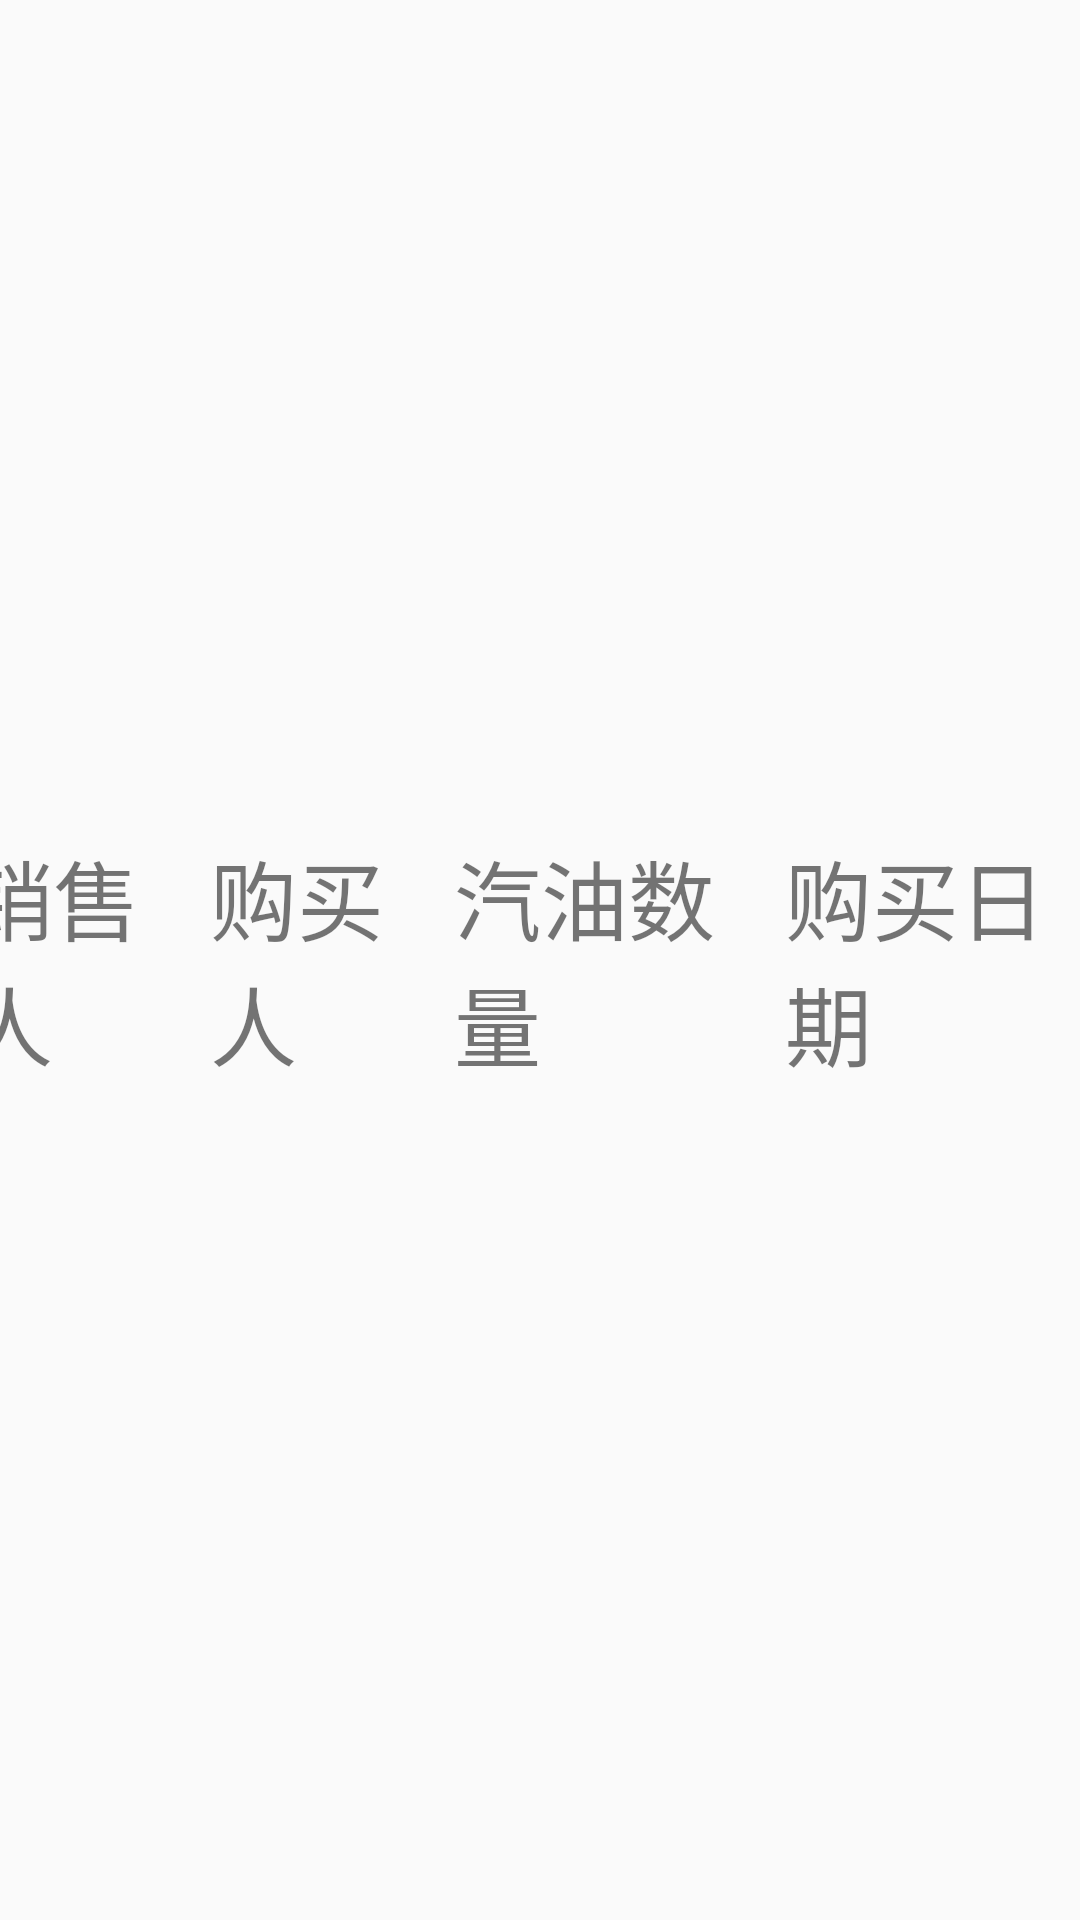

Reconstruct the res/layout file that produces this screen, plus the resources it refers to.
<!-- AndroidManifest.xml: application theme AppTheme -->
<!-- res/layout/layout_xsjlitemunit.xml -->
<?xml version="1.0" encoding="utf-8"?>
<LinearLayout xmlns:android="http://schemas.android.com/apk/res/android"
    android:layout_width="match_parent"
    android:layout_height="wrap_content"
    android:gravity="center"
    android:orientation="horizontal"
    android:layout_margin="10dp">

    <TextView
        android:textSize="14pt"
        android:text="销售人"
        android:layout_width="wrap_content"
        android:layout_height="wrap_content"
        android:layout_weight="1"/>

    <TextView
        android:textSize="14pt"

        android:id="@+id/tv_xiaoshouren"
        android:layout_width="wrap_content"
        android:layout_height="wrap_content"
        android:layout_weight="1"/>

    <TextView
        android:textSize="14pt"
        android:text="购买人"
        android:layout_width="wrap_content"
        android:layout_height="wrap_content"
        android:layout_weight="1"/>

    <TextView
        android:textSize="14pt"

        android:id="@+id/tv_goumairen"
        android:layout_width="wrap_content"
        android:layout_height="wrap_content"
        android:layout_weight="1"/>

    <TextView
        android:textSize="14pt"

        android:text="汽油数量"
        android:layout_width="wrap_content"
        android:layout_height="wrap_content"
        android:layout_weight="1" />

    <TextView
        android:textSize="14pt"

        android:id="@+id/tv_qiyoushuliang"
        android:layout_width="wrap_content"
        android:layout_height="wrap_content"
        android:layout_weight="1"
        />

    <TextView
        android:textSize="14pt"
        android:text="购买日期"
        android:layout_width="wrap_content"
        android:layout_height="wrap_content"
        android:layout_weight="1" />

    <TextView
        android:textSize="14pt"
        android:id="@+id/tv_goumairiqi"
        android:layout_width="wrap_content"
        android:layout_height="wrap_content"
        android:layout_weight="1"/>
</LinearLayout>
<!-- resources referenced by this layout -->
<resources>
  <style name="AppTheme" parent="Theme.AppCompat.Light.DarkActionBar">
          
          <item name="colorPrimary">@color/colorPrimary</item>
          <item name="colorPrimaryDark">@color/colorPrimaryDark</item>
          <item name="colorAccent">@color/colorAccent</item>
      </style>
  <color name="colorPrimary">#008577</color>
  <color name="colorPrimaryDark">#00574B</color>
  <color name="colorAccent">#D81B60</color>
</resources>
